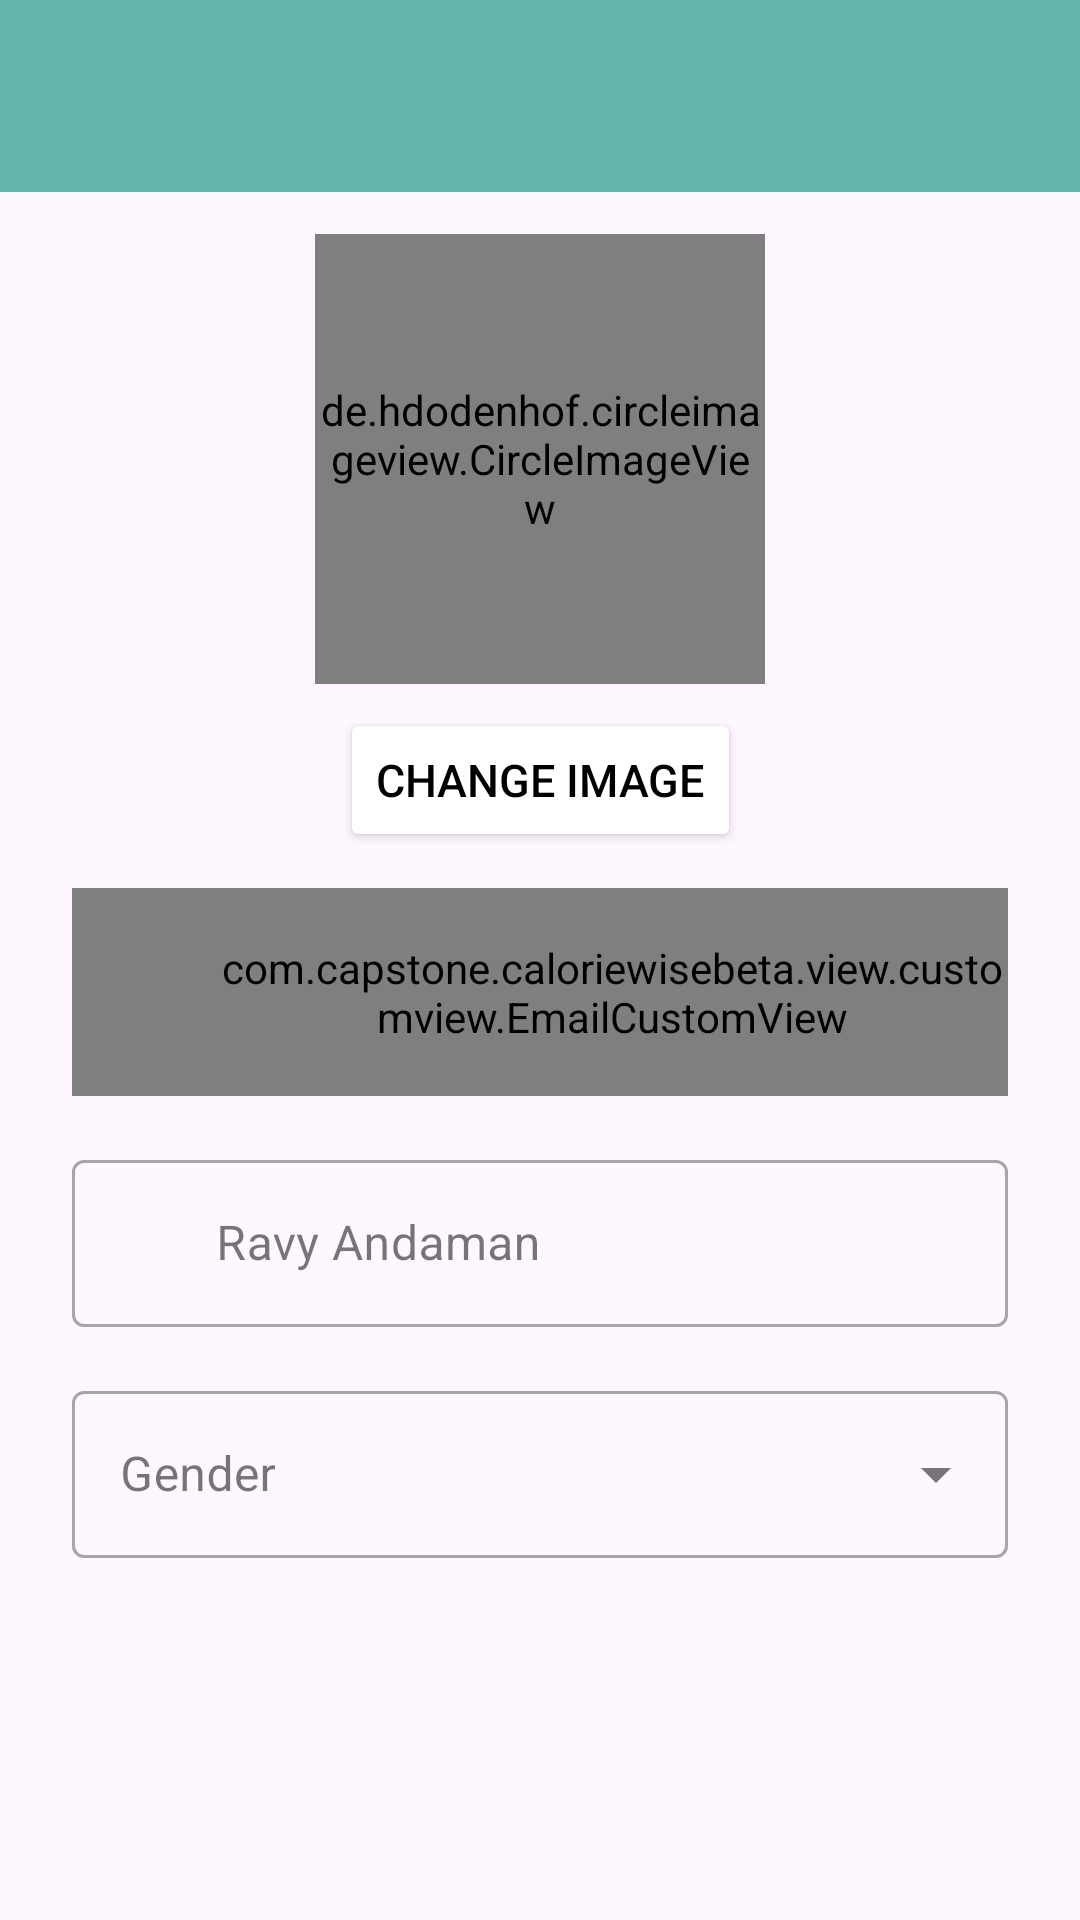

Reconstruct the res/layout file that produces this screen, plus the resources it refers to.
<!-- AndroidManifest.xml: application theme Theme.Caloriewisebeta -->
<!-- res/layout/fragment_profile.xml -->
<?xml version="1.0" encoding="utf-8"?>
<FrameLayout xmlns:android="http://schemas.android.com/apk/res/android"
    xmlns:app="http://schemas.android.com/apk/res-auto"
    xmlns:tools="http://schemas.android.com/tools"
    android:layout_width="match_parent"
    android:layout_height="match_parent"
    tools:context=".view.profile.ProfileFragment">

    <androidx.constraintlayout.widget.ConstraintLayout
        android:id="@+id/main"
        android:layout_width="match_parent"
        android:layout_height="match_parent"
        tools:context=".view.profile.ProfileActivity">

        <com.google.android.material.appbar.AppBarLayout
            android:id="@+id/appBarLayout"
            android:layout_width="match_parent"
            android:layout_height="wrap_content"
            android:background="?attr/colorPrimary"
            app:layout_constraintEnd_toEndOf="parent"
            app:layout_constraintStart_toStartOf="parent"
            app:layout_constraintTop_toTopOf="parent">

            <com.google.android.material.appbar.MaterialToolbar
                android:id="@+id/topAppBar"
                android:layout_width="match_parent"
                android:layout_height="?attr/actionBarSize"
                app:titleTextColor="?attr/colorOnSecondary"
                app:layout_constraintEnd_toEndOf="parent"
                app:layout_constraintStart_toStartOf="parent"
                app:layout_constraintTop_toTopOf="parent">

            </com.google.android.material.appbar.MaterialToolbar>
        </com.google.android.material.appbar.AppBarLayout>

        <de.hdodenhof.circleimageview.CircleImageView
            android:id="@+id/circleImageView_profile"
            android:layout_width="150dp"
            android:layout_height="150dp"
            android:layout_marginTop="14dp"
            android:src="@drawable/operator_avatar_svgrepo_com"
            app:layout_constraintEnd_toEndOf="parent"
            app:layout_constraintStart_toStartOf="parent"
            app:layout_constraintTop_toBottomOf="@+id/appBarLayout" />

        <Button
            android:id="@+id/tv_change"
            android:layout_width="wrap_content"
            android:layout_height="wrap_content"
            android:layout_marginTop="8dp"
            android:gravity="center"
            android:text="@string/change"
            android:textSize="15sp"
            android:textColor="@color/black"
            android:backgroundTint="@color/white"
            app:layout_constraintEnd_toEndOf="parent"
            app:layout_constraintStart_toStartOf="parent"
            app:layout_constraintTop_toBottomOf="@+id/circleImageView_profile" />


        <com.google.android.material.textfield.TextInputLayout
            android:id="@+id/emailEditTextLayout"
            style="@style/Widget.MaterialComponents.TextInputLayout.OutlinedBox"
            android:layout_width="0dp"
            android:layout_height="wrap_content"
            android:layout_marginStart="24dp"
            android:layout_marginTop="12dp"
            android:layout_marginEnd="24dp"
            android:alpha="1"
            tools:alpha="100"
            app:layout_constraintEnd_toEndOf="parent"
            app:layout_constraintStart_toStartOf="parent"
            app:layout_constraintTop_toBottomOf="@+id/tv_change"
            app:startIconDrawable="@drawable/ic_baseline_email_24"
            app:startIconTint="?attr/colorPrimary">

            <com.capstone.caloriewisebeta.view.customview.EmailCustomView
                android:id="@+id/emailEditText"
                android:layout_width="match_parent"
                android:layout_height="wrap_content"
                android:paddingStart="48dp"
                android:paddingTop="17dp"
                android:paddingBottom="17dp"
                android:ems="10"
                android:hint="ravy@gmail.com"
                android:inputType="textEmailAddress"
                tools:ignore="RtlSymmetry" />
        </com.google.android.material.textfield.TextInputLayout>

        <com.google.android.material.textfield.TextInputLayout
            android:id="@+id/nameEditTextLayout"
            style="@style/Widget.MaterialComponents.TextInputLayout.OutlinedBox"
            android:layout_width="0dp"
            android:layout_height="wrap_content"
            android:layout_marginStart="24dp"
            android:layout_marginTop="16dp"
            android:layout_marginEnd="24dp"
            android:alpha="1"
            tools:alpha="100"
            app:layout_constraintEnd_toEndOf="parent"
            app:layout_constraintStart_toStartOf="parent"
            app:layout_constraintTop_toBottomOf="@+id/emailEditTextLayout"
            app:startIconDrawable="@drawable/ic_baseline_person_24"
            app:startIconTint="?attr/colorPrimary">

            <com.google.android.material.textfield.TextInputEditText
                android:id="@+id/nameEditText"
                android:layout_width="match_parent"
                android:layout_height="wrap_content"
                android:ems="10"
                android:hint="Ravy Andaman"
                android:inputType="text"
                android:paddingStart="48dp"
                tools:ignore="RtlSymmetry" />
        </com.google.android.material.textfield.TextInputLayout>


        <com.google.android.material.textfield.TextInputLayout
            android:id="@+id/GenderEditTextLayout"
            style="@style/Widget.MaterialComponents.TextInputLayout.OutlinedBox.ExposedDropdownMenu"
            android:layout_width="0dp"
            android:layout_height="wrap_content"
            android:layout_marginStart="24dp"
            android:layout_marginTop="16dp"
            android:layout_marginEnd="24dp"
            android:alpha="1"
            app:layout_constraintEnd_toEndOf="parent"
            app:layout_constraintStart_toStartOf="parent"
            app:layout_constraintTop_toBottomOf="@+id/nameEditTextLayout"
            tools:alpha="100"
            android:contentDescription="@string/item_label_gender_content_description">

            <AutoCompleteTextView
                android:id="@+id/auto_complate"
                android:layout_width="match_parent"
                android:layout_height="wrap_content"
                android:hint="@string/gender"
                android:inputType="none" />
        </com.google.android.material.textfield.TextInputLayout>

    </androidx.constraintlayout.widget.ConstraintLayout>

</FrameLayout>
<!-- resources referenced by this layout -->
<resources>
  <color name="black">#FF000000</color>
  <color name="white">#FFFFFFFF</color>
  <!-- drawable operator_avatar_svgrepo_com: vector/xml drawable (drawable, 3755 chars, omitted) -->
  <string name="change">Change Image</string>
  <string name="gender">Gender</string>
  <string name="item_label_gender_content_description">Item Label Genfer Content Deskripsi</string>
  <style name="Theme.Caloriewisebeta" parent="Base.Theme.Caloriewisebeta" />
  <style name="Base.Theme.Caloriewisebeta" parent="Theme.Material3.DayNight.NoActionBar">
          <item name="colorPrimary">@color/green_main</item>
          <item name="colorOnPrimary">@color/white</item>
          
          <item name="colorSecondary">@color/primary_main</item>
          <item name="colorSecondaryVariant">@color/secondary_main</item>
  
          <item name="backgroundColor">@color/white</item>
          <item name="android:statusBarColor">@color/primary_main</item>
  
          <item name="android:windowActivityTransitions">true</item>
          <item name="android:windowEnterTransition">@android:transition/slide_right</item>
          <item name="android:windowExitTransition">@android:transition/slide_left</item>
      </style>
  <color name="green_main">#64B6AC</color>
  <color name="primary_main">#5D737E</color>
  <color name="secondary_main">#D7DBDE</color>
</resources>
